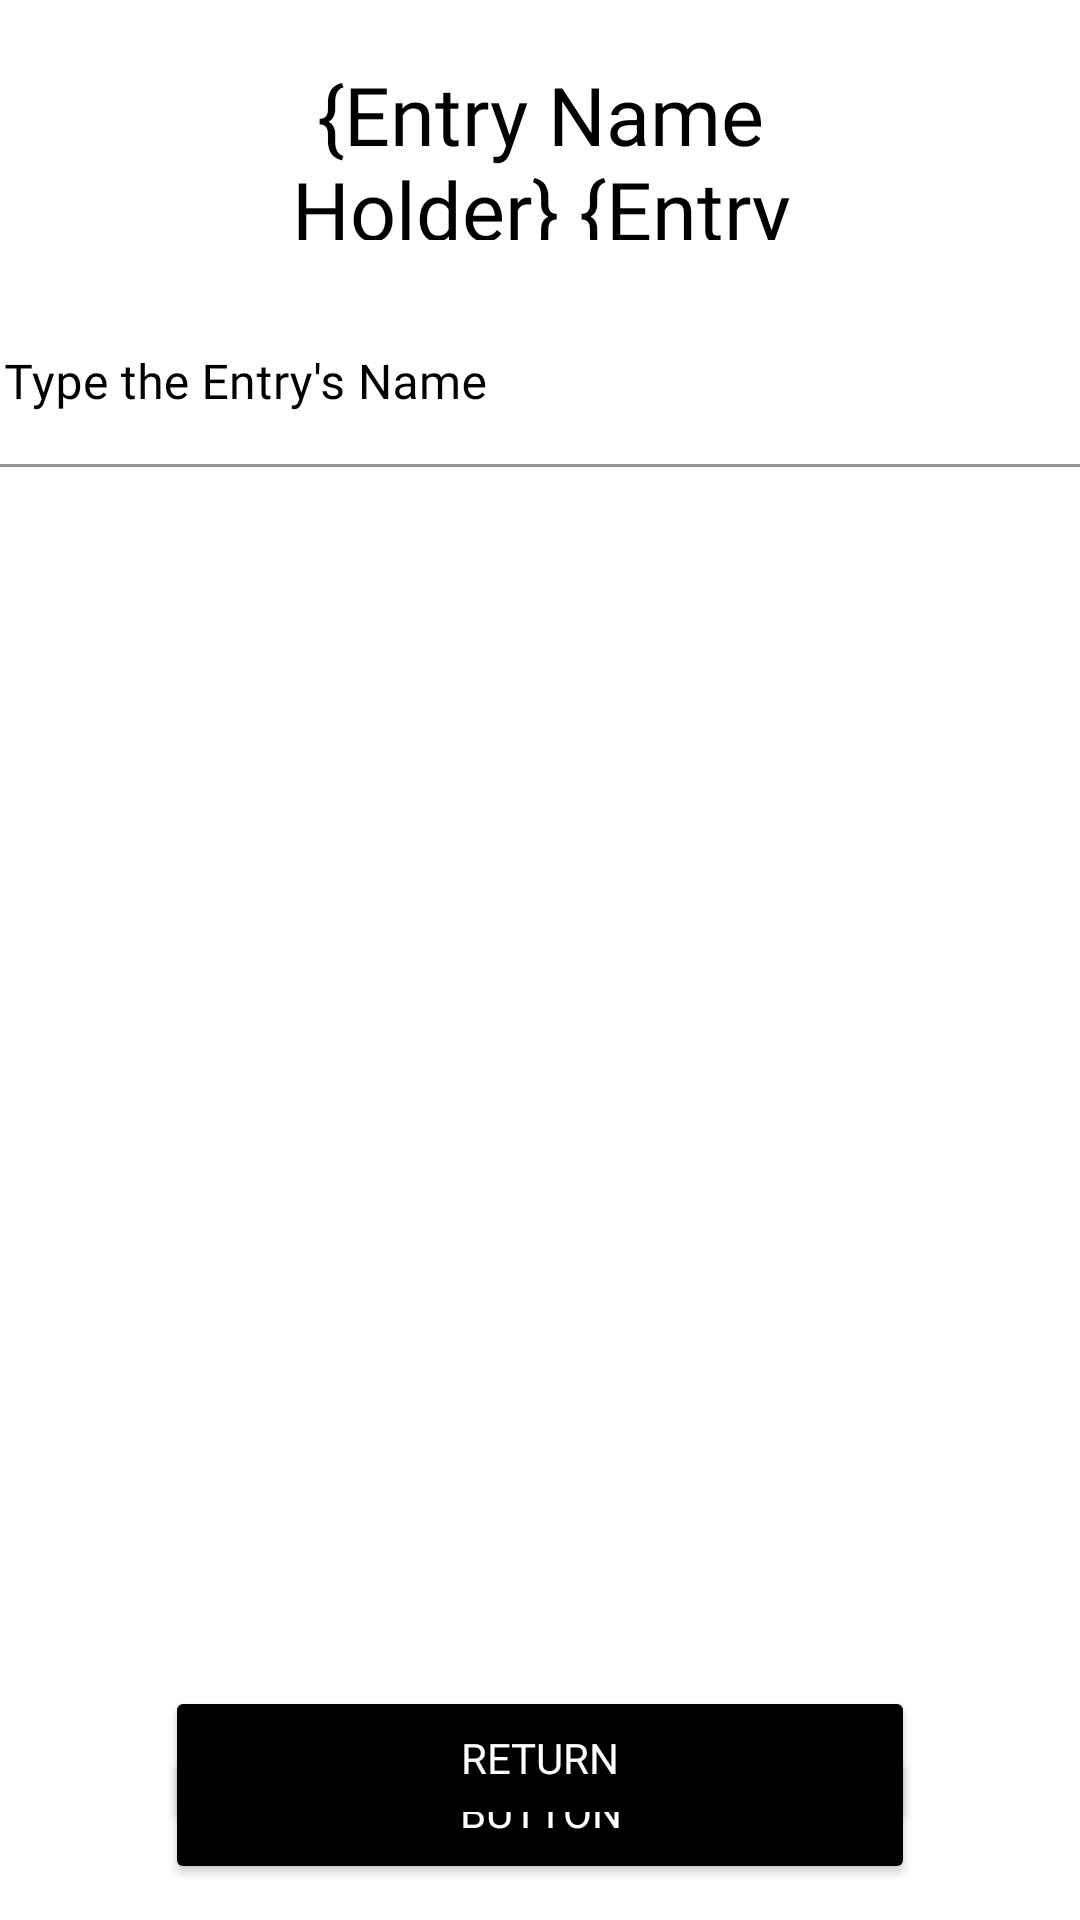

Write the Android layout XML for this screen, with the resource values it uses.
<!-- AndroidManifest.xml: application theme Theme.DotC -->
<!-- res/layout/fragment_entry_viewer.xml -->
<?xml version="1.0" encoding="utf-8"?>
<FrameLayout xmlns:android="http://schemas.android.com/apk/res/android"
    xmlns:app="http://schemas.android.com/apk/res-auto"
    xmlns:tools="http://schemas.android.com/tools"
    android:layout_width="match_parent"
    android:layout_height="match_parent"
    android:background="@android:color/transparent"
    tools:context=".fragments.entry.EntryViewerFragment">

    <androidx.constraintlayout.widget.ConstraintLayout
        android:id="@+id/entryConstraintLayout"
        android:layout_width="match_parent"
        android:layout_height="match_parent">

        <TextView
            android:id="@+id/entryTypeText"
            android:layout_width="match_parent"
            android:layout_height="60dp"
            android:layout_marginStart="81dp"
            android:layout_marginTop="20dp"
            android:layout_marginEnd="81dp"
            android:fontFamily="@font/medieval_scroll_of_wisdom"
            android:gravity="center_horizontal|center_vertical"
            android:text="{Entry Name Holder} {Entry Name Holder}{Entry Name Holder}{Entry Name Holder}{Entry Name Holder}{Entry Name Holder}{Entry Name Holder}{Entry Name Holder}{Entry Name Holder}{Entry Name Holder}{Entry Name Holder}{Entry Name Holder}{Entry Name Holder}{Entry Name Holder}{Entry Name Holder}{Entry Name Holder}{Entry Name Holder}{Entry Name Holder}{Entry Name Holder}{Entry Name Holder}{Entry Name Holder}{Entry Name Holder}{Entry Name Holder}{Entry Name Holder}{Entry Name Holder}{Entry Name Holder}{Entry Name Holder}"
            android:textColor="#000000"
            android:textSize="27sp"
            app:layout_constraintEnd_toEndOf="parent"
            app:layout_constraintStart_toStartOf="parent"
            app:layout_constraintTop_toTopOf="parent" />

        <ScrollView
            android:id="@+id/scrollView3"
            android:layout_width="390dp"
            android:layout_height="450dp"
            android:layout_marginStart="1dp"
            android:layout_marginTop="20dp"
            android:layout_marginEnd="1dp"
            app:layout_constraintEnd_toEndOf="parent"
            app:layout_constraintStart_toStartOf="parent"
            app:layout_constraintTop_toBottomOf="@+id/entryTypeText">

            <LinearLayout
                android:id="@+id/entryContainerLinearLayout"
                android:layout_width="match_parent"
                android:layout_height="wrap_content"
                android:orientation="vertical">

                <com.google.android.material.textfield.TextInputLayout
                    android:id="@+id/entryNameInputLayout"
                    android:layout_width="match_parent"
                    android:layout_height="match_parent"
                    android:background="@android:color/transparent"
                    android:backgroundTint="@android:color/transparent"
                    android:textAlignment="center"
                    android:textColorHint="#000000"
                    app:helperTextTextColor="#000000"
                    app:placeholderTextColor="#000000"
                    app:suffixTextColor="#000000">

                    <com.google.android.material.textfield.TextInputEditText
                        android:id="@+id/entryNameInput"
                        android:layout_width="match_parent"
                        android:layout_height="wrap_content"
                        android:background="@android:color/transparent"
                        android:fontFamily="@font/medieval_scroll_of_wisdom"
                        android:hint="Type the Entry's Name"
                        android:textAlignment="center"
                        android:textColor="#000000"
                        android:textColorHint="#373131" />
                </com.google.android.material.textfield.TextInputLayout>
            </LinearLayout>
        </ScrollView>

        <Button
            android:id="@+id/entryViewerActionButton"
            android:layout_width="250dp"
            android:layout_height="wrap_content"
            android:layout_marginStart="81dp"
            android:layout_marginTop="30dp"
            android:layout_marginEnd="81dp"
            android:backgroundTint="@color/black"
            android:fontFamily="@font/medieval_scroll_of_wisdom"
            android:text="Button"
            android:textColor="#FFFFFF"
            app:layout_constraintEnd_toEndOf="parent"
            app:layout_constraintStart_toStartOf="parent"
            app:layout_constraintTop_toBottomOf="@+id/scrollView3" />

        <Button
            android:id="@+id/buttonEntryViewerReturn"
            android:layout_width="250dp"
            android:layout_height="wrap_content"
            android:layout_marginStart="80dp"
            android:layout_marginEnd="80dp"
            android:layout_marginBottom="30dp"
            android:backgroundTint="@color/black"
            android:fontFamily="@font/medieval_scroll_of_wisdom"
            android:text="Return"
            android:textColor="#FFFFFF"
            app:layout_constraintBottom_toBottomOf="parent"
            app:layout_constraintEnd_toEndOf="parent"
            app:layout_constraintStart_toStartOf="parent" />
    </androidx.constraintlayout.widget.ConstraintLayout>


</FrameLayout>
<!-- resources referenced by this layout -->
<resources>
  <style name="Theme.DotC" parent="Theme.MaterialComponents.DayNight.DarkActionBar">
          
          <item name="colorPrimary">@color/purple_500</item>
          <item name="colorPrimaryVariant">@color/purple_700</item>
          <item name="colorOnPrimary">@color/white</item>
          
          <item name="colorSecondary">@color/teal_200</item>
          <item name="colorSecondaryVariant">@color/teal_700</item>
          <item name="colorOnSecondary">@color/black</item>
          
          <item name="android:statusBarColor" tools:targetApi="l">?attr/colorPrimaryVariant</item>
          
      </style>
  <!-- not gathered from this repository: default colours our renderer supplied (Android Studio template values) -->
  <color name="purple_500">#FF6200EE</color>
  <color name="purple_700">#FF3700B3</color>
  <color name="teal_200">#FF03DAC5</color>
  <color name="teal_700">#FF018786</color>
  <color name="black">#FF000000</color>
  <color name="white">#FFFFFFFF</color>
</resources>
